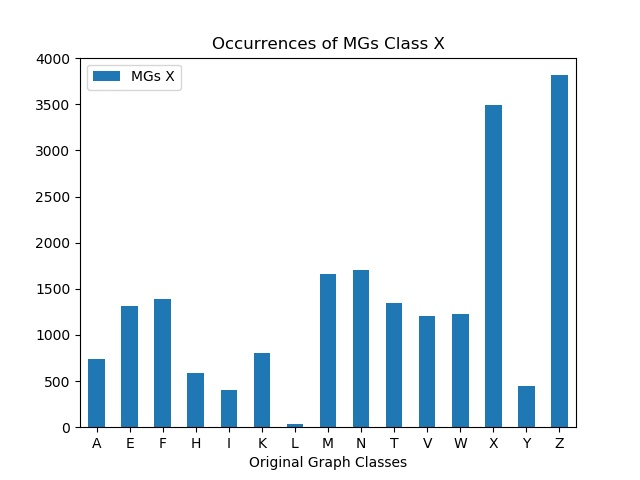

Values plotted in this chart, from the file beside it:
, MGs X
A, 736
E, 1313
F, 1394
H, 591
I, 400
K, 803
L, 37
M, 1660
N, 1700
T, 1346
V, 1207
W, 1225
X, 3490
Y, 450
Z, 3815
